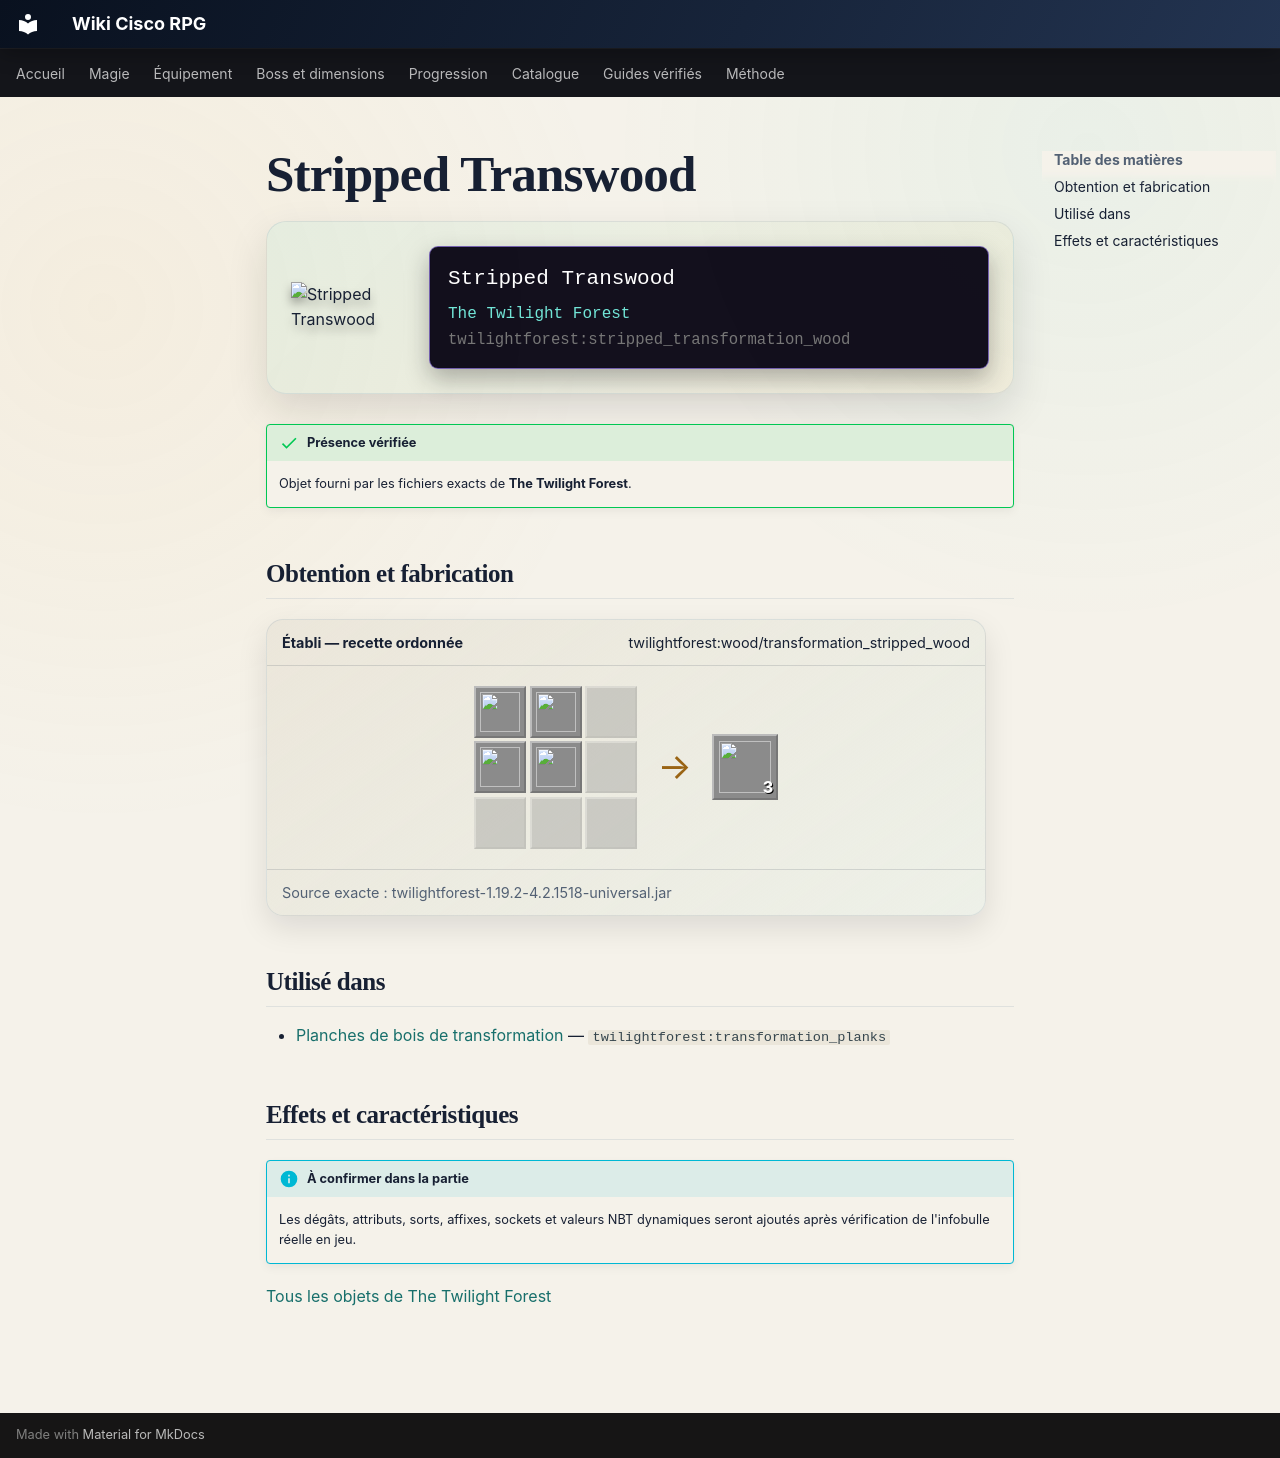

repository: Kloups-Dev/wiki-cisco-rpg · page: catalogue/objets/twilightforest/stripped_transformation_wood/index.html · generator: mkdocs

# Stripped Transwood

<div class="mc-item-showcase">
<img class="mc-item-icon" src="../../../../assets/generated/items/twilightforest/stripped_transformation_wood.png" alt="Stripped Transwood">
<div class="mc-tooltip-card">
<div class="mc-tooltip-card__name">Stripped Transwood</div>
<div class="mc-tooltip-card__mod">The Twilight Forest</div>
<div class="mc-tooltip-card__id">twilightforest:stripped_transformation_wood</div>
</div>
</div>

!!! success "Présence vérifiée"
    Objet fourni par les fichiers exacts de **The Twilight Forest**.

## Obtention et fabrication

<div class="jei-recipe"><div class="jei-recipe__head"><strong>Établi — recette ordonnée</strong><span>twilightforest:wood/transformation_stripped_wood</span></div><div class="jei-recipe__body"><div class="jei-grid"><a class="jei-slot" href="../../../../catalogue/objets/twilightforest/stripped_transformation_log/" title="Stripped Transwood Log (twilightforest:stripped_transformation_log)"><img src="../../../../assets/generated/items/twilightforest/stripped_transformation_log.png" alt="" loading="lazy"></a><a class="jei-slot" href="../../../../catalogue/objets/twilightforest/stripped_transformation_log/" title="Stripped Transwood Log (twilightforest:stripped_transformation_log)"><img src="../../../../assets/generated/items/twilightforest/stripped_transformation_log.png" alt="" loading="lazy"></a><span class="jei-slot jei-slot--empty"></span><a class="jei-slot" href="../../../../catalogue/objets/twilightforest/stripped_transformation_log/" title="Stripped Transwood Log (twilightforest:stripped_transformation_log)"><img src="../../../../assets/generated/items/twilightforest/stripped_transformation_log.png" alt="" loading="lazy"></a><a class="jei-slot" href="../../../../catalogue/objets/twilightforest/stripped_transformation_log/" title="Stripped Transwood Log (twilightforest:stripped_transformation_log)"><img src="../../../../assets/generated/items/twilightforest/stripped_transformation_log.png" alt="" loading="lazy"></a><span class="jei-slot jei-slot--empty"></span><span class="jei-slot jei-slot--empty"></span><span class="jei-slot jei-slot--empty"></span><span class="jei-slot jei-slot--empty"></span></div><span class="jei-arrow">→</span><span class="jei-slot jei-slot--result"><img src="../../../../assets/generated/items/twilightforest/stripped_transformation_wood.png" alt=""><span class="jei-count">3</span></span></div><div class="jei-recipe__source">Source exacte : twilightforest-1.19.2-4.2.1518-universal.jar</div></div>

## Utilisé dans

- [Planches de bois de transformation](../../../catalogue/objets/twilightforest/transformation_planks.md) — <code>twilightforest:transformation_planks</code>

## Effets et caractéristiques

!!! info "À confirmer dans la partie"
    Les dégâts, attributs, sorts, affixes, sockets et valeurs NBT dynamiques seront ajoutés après vérification de l'infobulle réelle en jeu.

[Tous les objets de The Twilight Forest](../../../contenu/twilight-forest.md)
